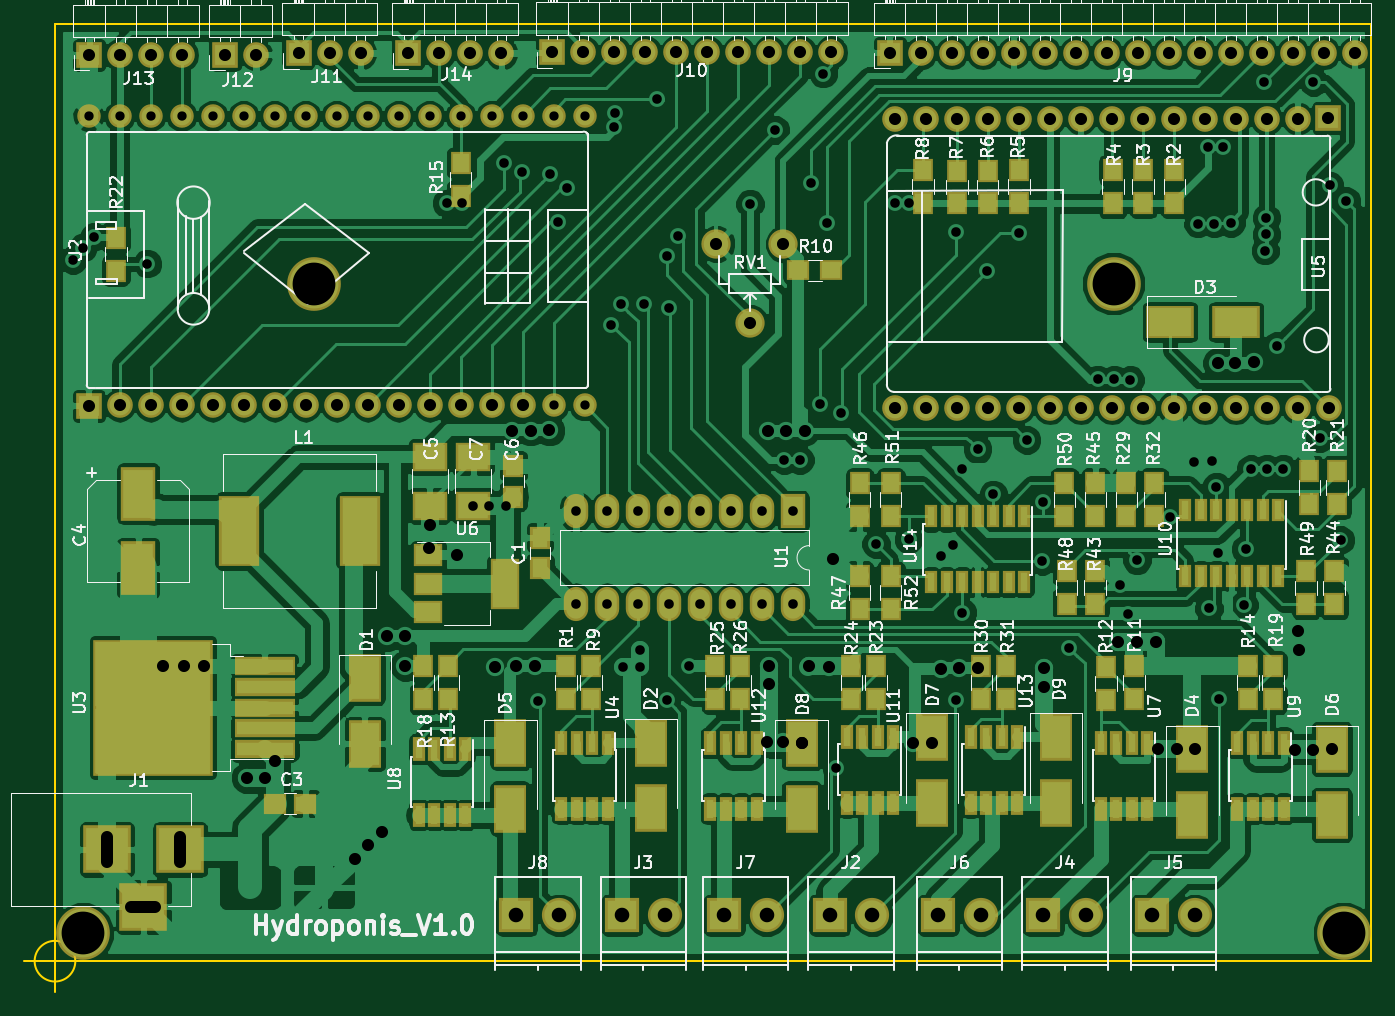
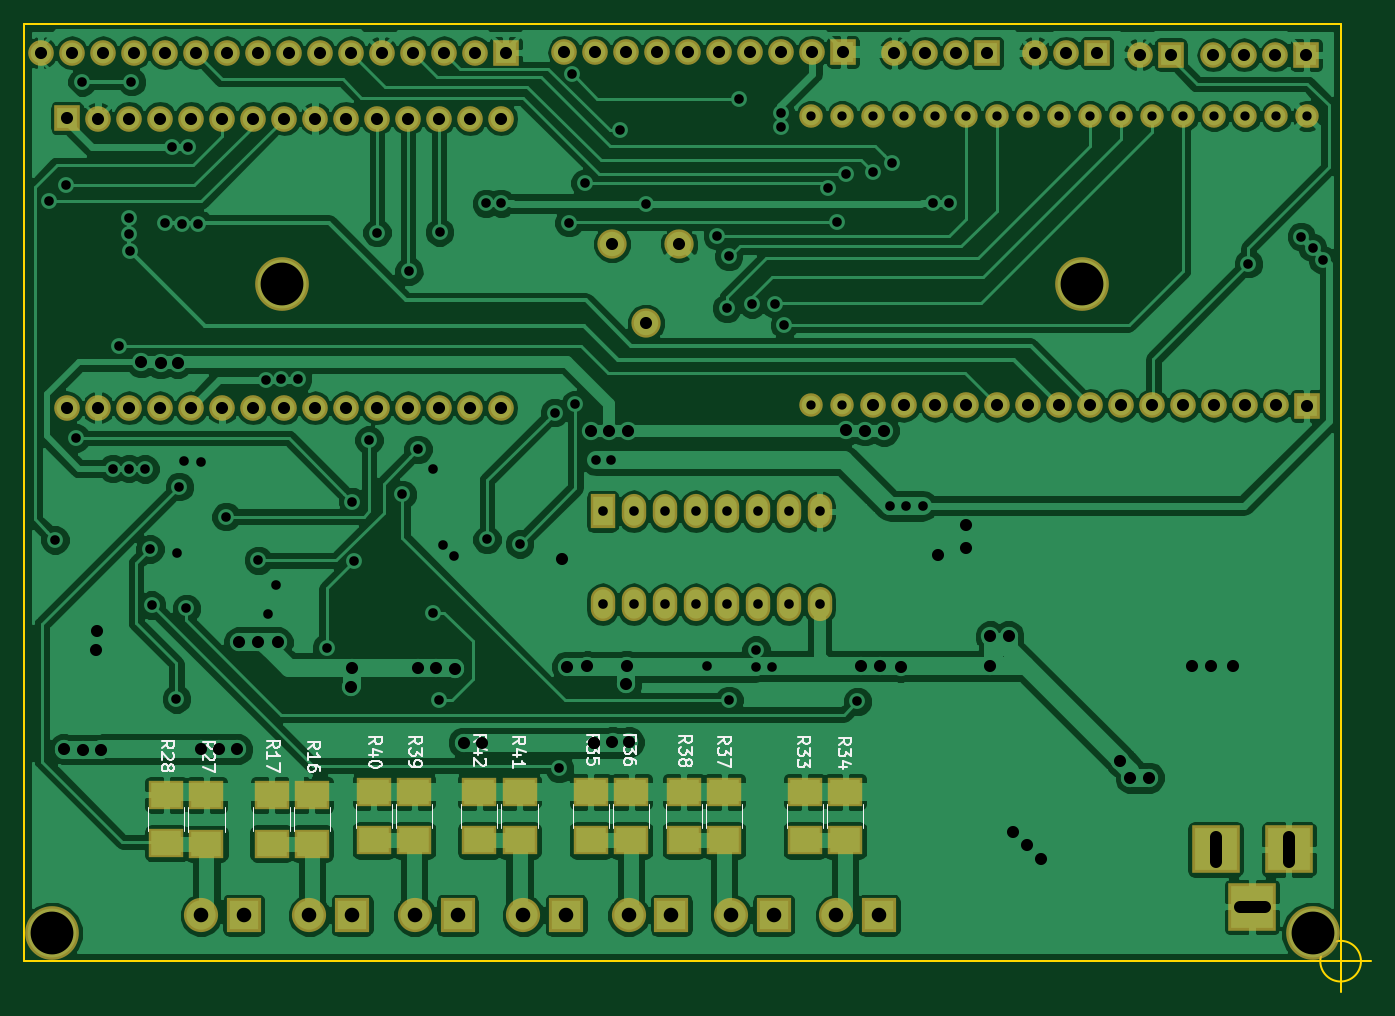
Circuit board: 8 layer files. Board 110.3 x 79.3 mm.
- bottom_copper: hydroponic-B.Cu.gbr (199546 bytes)
- bottom_mask: hydroponic-B.Mask.gbr (5027 bytes)
- bottom_silk: hydroponic-B.SilkS.gbr (15913 bytes)
- outline: hydroponic-Edge.Cuts.gbr (663 bytes)
- top_copper: hydroponic-F.Cu.gbr (239943 bytes)
- top_mask: hydroponic-F.Mask.gbr (10021 bytes)
- top_silk: hydroponic-F.SilkS.gbr (100345 bytes)
- drill: hydroponic.drl (4610 bytes)

=== bottom_copper: hydroponic-B.Cu.gbr (199546 bytes, source omitted) ===
=== bottom_mask: hydroponic-B.Mask.gbr ===
G04 #@! TF.FileFunction,Soldermask,Bot*
%FSLAX46Y46*%
G04 Gerber Fmt 4.6, Leading zero omitted, Abs format (unit mm)*
G04 Created by KiCad (PCBNEW 4.0.7) date 12/28/17 14:19:57*
%MOMM*%
%LPD*%
G01*
G04 APERTURE LIST*
%ADD10C,0.100000*%
%ADD11R,2.100000X2.100000*%
%ADD12O,2.100000X2.100000*%
%ADD13C,1.924000*%
%ADD14R,3.900000X3.900000*%
%ADD15C,2.800000*%
%ADD16R,2.800000X2.800000*%
%ADD17R,2.900000X2.400000*%
%ADD18C,2.400000*%
%ADD19R,2.000000X2.800000*%
%ADD20O,2.000000X2.800000*%
%ADD21C,4.400000*%
G04 APERTURE END LIST*
D10*
D11*
X73680000Y-97205000D03*
D12*
X76190000Y-97150000D03*
X78730000Y-97150000D03*
X81270000Y-97150000D03*
X83810000Y-97150000D03*
X86350000Y-97150000D03*
X88890000Y-97150000D03*
X91430000Y-97150000D03*
X93970000Y-97150000D03*
X96510000Y-97150000D03*
X99050000Y-97150000D03*
X101590000Y-97150000D03*
X104130000Y-97150000D03*
X106670000Y-97150000D03*
X109210000Y-97150000D03*
D13*
X111750000Y-97150000D03*
X114290000Y-97150000D03*
X114290000Y-73450000D03*
X111750000Y-73450000D03*
X109210000Y-73450000D03*
X106670000Y-73450000D03*
X104130000Y-73450000D03*
X101590000Y-73450000D03*
X99050000Y-73450000D03*
X96510000Y-73450000D03*
X93970000Y-73450000D03*
X91430000Y-73450000D03*
X88890000Y-73450000D03*
X86350000Y-73450000D03*
X83810000Y-73450000D03*
X81270000Y-73450000D03*
X78730000Y-73450000D03*
X76190000Y-73450000D03*
X73650000Y-73450000D03*
D14*
X81130000Y-133540000D03*
X75130000Y-133540000D03*
X78130000Y-138240000D03*
D15*
X137866000Y-138938000D03*
D16*
X134366000Y-138938000D03*
D15*
X120848000Y-138938000D03*
D16*
X117348000Y-138938000D03*
D15*
X155392000Y-138938000D03*
D16*
X151892000Y-138938000D03*
D15*
X164282000Y-138938000D03*
D16*
X160782000Y-138938000D03*
D15*
X146756000Y-138938000D03*
D16*
X143256000Y-138938000D03*
D15*
X129230000Y-138938000D03*
D16*
X125730000Y-138938000D03*
D15*
X112212000Y-138938000D03*
D16*
X108712000Y-138938000D03*
D11*
X139310000Y-68280000D03*
D12*
X141850000Y-68280000D03*
X144390000Y-68280000D03*
X146930000Y-68280000D03*
X149470000Y-68280000D03*
X152010000Y-68280000D03*
X154550000Y-68280000D03*
X157090000Y-68280000D03*
X159630000Y-68280000D03*
X162170000Y-68280000D03*
X164710000Y-68280000D03*
X167250000Y-68280000D03*
X169790000Y-68280000D03*
X172330000Y-68280000D03*
X174870000Y-68280000D03*
X177410000Y-68280000D03*
D11*
X111650000Y-68230000D03*
D12*
X114190000Y-68230000D03*
X116730000Y-68230000D03*
X119270000Y-68230000D03*
X121810000Y-68230000D03*
X124350000Y-68230000D03*
X126890000Y-68230000D03*
X129430000Y-68230000D03*
X131970000Y-68230000D03*
X134510000Y-68230000D03*
D11*
X90860000Y-68290000D03*
D12*
X93400000Y-68290000D03*
X95940000Y-68290000D03*
D11*
X84830000Y-68430000D03*
D12*
X87370000Y-68430000D03*
D11*
X73710000Y-68450000D03*
D12*
X76250000Y-68450000D03*
X78790000Y-68450000D03*
X81330000Y-68450000D03*
D11*
X99860000Y-68290000D03*
D12*
X102400000Y-68290000D03*
X104940000Y-68290000D03*
X107480000Y-68290000D03*
D17*
X155194000Y-133064000D03*
X155194000Y-129064000D03*
X158496000Y-133064000D03*
X158496000Y-129064000D03*
X163830000Y-133080000D03*
X163830000Y-129080000D03*
X167120000Y-133050000D03*
X167120000Y-129050000D03*
X114808000Y-132810000D03*
X114808000Y-128810000D03*
X111506000Y-132810000D03*
X111506000Y-128810000D03*
X132334000Y-132810000D03*
X132334000Y-128810000D03*
X129032000Y-132810000D03*
X129032000Y-128810000D03*
X121412000Y-132810000D03*
X121412000Y-128810000D03*
X124714000Y-132810000D03*
X124714000Y-128810000D03*
X146812000Y-132810000D03*
X146812000Y-128810000D03*
X150114000Y-132810000D03*
X150114000Y-128810000D03*
X138176000Y-132810000D03*
X138176000Y-128810000D03*
X141478000Y-132810000D03*
X141478000Y-128810000D03*
D18*
X125090000Y-83930000D03*
X130590000Y-83930000D03*
X127840000Y-90430000D03*
D19*
X131370000Y-105840000D03*
D20*
X113590000Y-113460000D03*
X128830000Y-105840000D03*
X116130000Y-113460000D03*
X126290000Y-105840000D03*
X118670000Y-113460000D03*
X123750000Y-105840000D03*
X121210000Y-113460000D03*
X121210000Y-105840000D03*
X123750000Y-113460000D03*
X118670000Y-105840000D03*
X126290000Y-113460000D03*
X116130000Y-105840000D03*
X128830000Y-113460000D03*
X113590000Y-105840000D03*
X131370000Y-113460000D03*
D11*
X175230000Y-73605000D03*
D12*
X172720000Y-73660000D03*
X170180000Y-73660000D03*
X167640000Y-73660000D03*
X165100000Y-73660000D03*
X162560000Y-73660000D03*
X160020000Y-73660000D03*
X157480000Y-73660000D03*
X154940000Y-73660000D03*
X152400000Y-73660000D03*
X149860000Y-73660000D03*
X147320000Y-73660000D03*
X144780000Y-73660000D03*
X142240000Y-73660000D03*
X139700000Y-73660000D03*
X139700000Y-97360000D03*
X142240000Y-97360000D03*
X144780000Y-97360000D03*
X147320000Y-97360000D03*
X149860000Y-97360000D03*
X152400000Y-97360000D03*
X154940000Y-97360000D03*
X157480000Y-97360000D03*
X160020000Y-97360000D03*
X162560000Y-97360000D03*
X165100000Y-97360000D03*
X167640000Y-97360000D03*
X170180000Y-97360000D03*
X172720000Y-97360000D03*
X175260000Y-97360000D03*
D21*
X73200000Y-140380000D03*
X176490000Y-140400000D03*
X157640000Y-87180000D03*
X92120000Y-87210000D03*
M02*

=== bottom_silk: hydroponic-B.SilkS.gbr (15913 bytes, source omitted) ===
=== outline: hydroponic-Edge.Cuts.gbr ===
G04 #@! TF.FileFunction,Profile,NP*
%FSLAX46Y46*%
G04 Gerber Fmt 4.6, Leading zero omitted, Abs format (unit mm)*
G04 Created by KiCad (PCBNEW 4.0.7) date 12/28/17 14:19:57*
%MOMM*%
%LPD*%
G01*
G04 APERTURE LIST*
%ADD10C,0.100000*%
%ADD11C,0.150000*%
G04 APERTURE END LIST*
D10*
D11*
X72566666Y-142700000D02*
G75*
G03X72566666Y-142700000I-1666666J0D01*
G01*
X68400000Y-142700000D02*
X73400000Y-142700000D01*
X70900000Y-140200000D02*
X70900000Y-145200000D01*
X70900000Y-142680002D02*
X70900000Y-65949984D01*
X178750000Y-142680000D02*
X70900000Y-142680000D01*
X178750000Y-65950000D02*
X178750000Y-142680000D01*
X70900000Y-65950000D02*
X178750000Y-65950000D01*
M02*

=== top_copper: hydroponic-F.Cu.gbr (239943 bytes, source omitted) ===
=== top_mask: hydroponic-F.Mask.gbr (10021 bytes, source omitted) ===
=== top_silk: hydroponic-F.SilkS.gbr (100345 bytes, source omitted) ===
=== drill: hydroponic.drl ===
M48
;DRILL file {KiCad 4.0.7} date 12/28/17 14:19:44
;FORMAT={-:-/ absolute / inch / decimal}
FMAT,2
INCH,TZ
T1C0.030
T2C0.031
T3C0.039
T4C0.047
T5C0.138
%
G90
G05
M72
T1
X2.8996Y-2.8917
X2.9996Y-2.8917
X3.0996Y-2.8917
X3.1996Y-2.8917
X3.2996Y-2.8917
X3.3996Y-2.8917
X3.4996Y-2.8917
X3.5996Y-2.8917
X3.6996Y-2.8917
X3.7996Y-2.8917
X3.8996Y-2.8917
X3.9996Y-2.8917
X4.0996Y-2.8917
X4.1996Y-2.8917
X4.2996Y-2.8917
X4.3996Y-2.8917
X4.3996Y-3.8248
X4.4996Y-2.8917
X4.4996Y-3.8248
T2
X2.8492Y-3.3567
X2.8819Y-3.3165
X2.9185Y-3.2807
X3.089Y-3.3681
X4.0547Y-3.1732
X4.1055Y-3.1713
X4.14Y-4.1487
X4.1929Y-4.1492
X4.2401Y-3.0428
X4.2457Y-4.1492
X4.2988Y-3.0732
X4.35Y-4.7803
X4.387Y-3.0783
X4.4154Y-3.2346
X4.4445Y-3.1252
X4.472Y-4.1669
X4.472Y-4.4669
X4.572Y-4.1669
X4.572Y-4.4669
X4.5858Y-3.565
X4.5953Y-2.9268
X4.598Y-2.8827
X4.6157Y-3.498
X4.6244Y-4.6705
X4.672Y-4.1669
X4.672Y-4.4669
X4.6776Y-4.6142
X4.6783Y-4.6697
X4.6906Y-3.498
X4.7335Y-2.837
X4.7646Y-4.7764
X4.7654Y-3.3441
X4.7717Y-3.5122
X4.772Y-4.1669
X4.772Y-4.4669
X4.802Y-3.2783
X4.8366Y-4.665
X4.872Y-4.1669
X4.872Y-4.4669
X4.972Y-4.1669
X4.972Y-4.4669
X5.0335Y-3.1747
X5.072Y-4.1669
X5.072Y-4.4669
X5.1154Y-2.9374
X5.1441Y-4.0012
X5.172Y-4.1669
X5.172Y-4.4669
X5.1949Y-4.002
X5.2291Y-3.1091
X5.2598Y-3.8217
X5.2697Y-2.7547
X5.2807Y-3.2358
X5.3118Y-4.9961
X5.3272Y-3.8488
X5.4398Y-4.2724
X5.5004Y-3.1732
X5.5449Y-4.2579
X5.5476Y-3.1736
X5.6508Y-4.3098
X5.6874Y-4.276
X5.698Y-3.2657
X5.6984Y-4.7752
X5.7177Y-4.0299
X5.7185Y-4.4937
X5.7681Y-3.9669
X5.7972Y-3.3917
X5.8181Y-4.1126
X5.8996Y-3.2677
X5.9262Y-3.9371
X5.9744Y-4.3268
X5.9791Y-4.1354
X6.0622Y-4.6067
X6.1559Y-3.7413
X6.2083Y-3.7409
X6.2256Y-4.4059
X6.2524Y-4.497
X6.2594Y-3.7421
X6.2823Y-4.3248
X6.387Y-4.1843
X6.4665Y-4.0063
X6.4783Y-3.2386
X6.511Y-2.9921
X6.5146Y-4.4803
X6.5232Y-4.0055
X6.5303Y-3.2386
X6.5378Y-4.0878
X6.5445Y-4.302
X6.5469Y-4.772
X6.5606Y-2.9913
X6.5846Y-3.2366
X6.6272Y-4.4693
X6.6319Y-4.289
X6.6484Y-4.0303
X6.6921Y-2.7811
X6.6957Y-3.326
X6.6992Y-3.2209
X6.6992Y-3.274
X6.7004Y-4.0291
X6.7323Y-3.6339
X6.7524Y-4.0291
X6.851Y-2.7817
X6.8709Y-3.9299
X6.9028Y-3.1157
X6.9382Y-4.2591
X6.9571Y-3.1665
T3
X2.9008Y-3.827
X2.902Y-2.6949
X2.9996Y-3.8248
X3.002Y-2.6949
X3.0996Y-3.8248
X3.102Y-2.6949
X3.1394Y-4.6669
X3.1996Y-3.8248
X3.202Y-2.6949
X3.2083Y-4.6669
X3.2717Y-4.6669
X3.2996Y-3.8248
X3.3398Y-2.6941
X3.3996Y-3.8248
X3.4094Y-5.0264
X3.4398Y-2.6941
X3.4693Y-5.0276
X3.4996Y-3.8248
X3.5024Y-4.9713
X3.5772Y-2.6886
X3.5996Y-3.8248
X3.6772Y-2.6886
X3.6996Y-3.8248
X3.7587Y-5.2878
X3.7772Y-2.6886
X3.7996Y-3.8248
X3.802Y-5.2433
X3.8476Y-5.2016
X3.8626Y-4.5689
X3.8996Y-3.8248
X3.9209Y-4.5701
X3.9209Y-4.6654
X3.9315Y-2.6886
X3.9988Y-4.2839
X3.9996Y-3.8248
X4.Y-4.2126
X4.0315Y-2.6886
X4.0886Y-4.3067
X4.0996Y-3.8248
X4.1315Y-2.6886
X4.1996Y-3.8248
X4.2106Y-4.6681
X4.2315Y-2.6886
X4.2646Y-3.9067
X4.2772Y-4.6669
X4.2996Y-3.8248
X4.326Y-3.9063
X4.3398Y-4.6669
X4.3862Y-3.9055
X4.3957Y-2.6862
X4.4957Y-2.6862
X4.5957Y-2.6862
X4.6957Y-2.6862
X4.7957Y-2.6862
X4.8957Y-2.6862
X4.9248Y-3.3043
X4.9957Y-2.6862
X5.0331Y-3.5602
X5.0866Y-4.9114
X5.0913Y-3.9087
X5.0949Y-4.665
X5.0957Y-2.6862
X5.0961Y-4.7248
X5.1402Y-4.9114
X5.1413Y-3.3043
X5.1508Y-3.9067
X5.1957Y-2.6862
X5.2Y-4.9137
X5.2Y-4.9137
X5.21Y-3.9067
X5.2225Y-4.6669
X5.287Y-4.6681
X5.2957Y-2.6862
X5.3016Y-4.322
X5.4846Y-2.6882
X5.5Y-2.9
X5.5Y-3.8331
X5.5598Y-4.9134
X5.5846Y-2.6882
X5.6Y-2.9
X5.6Y-3.8331
X5.6208Y-4.9137
X5.648Y-4.6744
X5.6846Y-2.6882
X5.7Y-2.9
X5.7Y-3.8331
X5.7087Y-4.674
X5.7685Y-4.6732
X5.7846Y-2.6882
X5.8Y-2.9
X5.8Y-3.8331
X5.8846Y-2.6882
X5.9Y-2.9
X5.9Y-3.8331
X5.9807Y-4.6732
X5.9823Y-4.7335
X5.9846Y-2.6882
X6.Y-2.9
X6.Y-3.8331
X6.0846Y-2.6882
X6.1Y-2.9
X6.1Y-3.8331
X6.1846Y-2.6882
X6.2Y-2.9
X6.2Y-3.8331
X6.2197Y-4.5898
X6.2827Y-4.5882
X6.2846Y-2.6882
X6.3Y-2.9
X6.3Y-3.8331
X6.3445Y-4.5882
X6.3509Y-4.9337
X6.3846Y-2.6882
X6.4Y-2.9
X6.4Y-3.8331
X6.4098Y-4.9337
X6.4685Y-4.9339
X6.4846Y-2.6882
X6.5Y-2.9
X6.5Y-3.8331
X6.5425Y-3.6882
X6.5846Y-2.6882
X6.598Y-3.6894
X6.6Y-2.9
X6.6Y-3.8331
X6.6606Y-3.6866
X6.6846Y-2.6882
X6.7Y-2.9
X6.7Y-3.8331
X6.7846Y-2.6882
X6.7909Y-4.9354
X6.8Y-2.9
X6.8Y-3.8331
X6.8016Y-4.5531
X6.8055Y-4.6142
X6.8496Y-4.9354
X6.8846Y-2.6882
X6.8988Y-2.8978
X6.9Y-3.8331
X6.91Y-4.9337
X6.9846Y-2.6882
T4
X4.28Y-5.47
X4.4178Y-5.47
X4.62Y-5.47
X4.7578Y-5.47
X4.95Y-5.47
X5.0878Y-5.47
X5.29Y-5.47
X5.4278Y-5.47
X5.64Y-5.47
X5.7778Y-5.47
X5.98Y-5.47
X6.1178Y-5.47
X6.33Y-5.47
X6.4678Y-5.47
T5
X2.8819Y-5.5268
X3.6268Y-3.4335
X6.2063Y-3.4323
X6.9484Y-5.5276
T3
X2.9579Y-5.2181G85X2.9579Y-5.2969
G05
X3.0366Y-5.4425G85X3.1154Y-5.4425
G05
X3.1941Y-5.2181G85X3.1941Y-5.2969
G05
T0
M30

